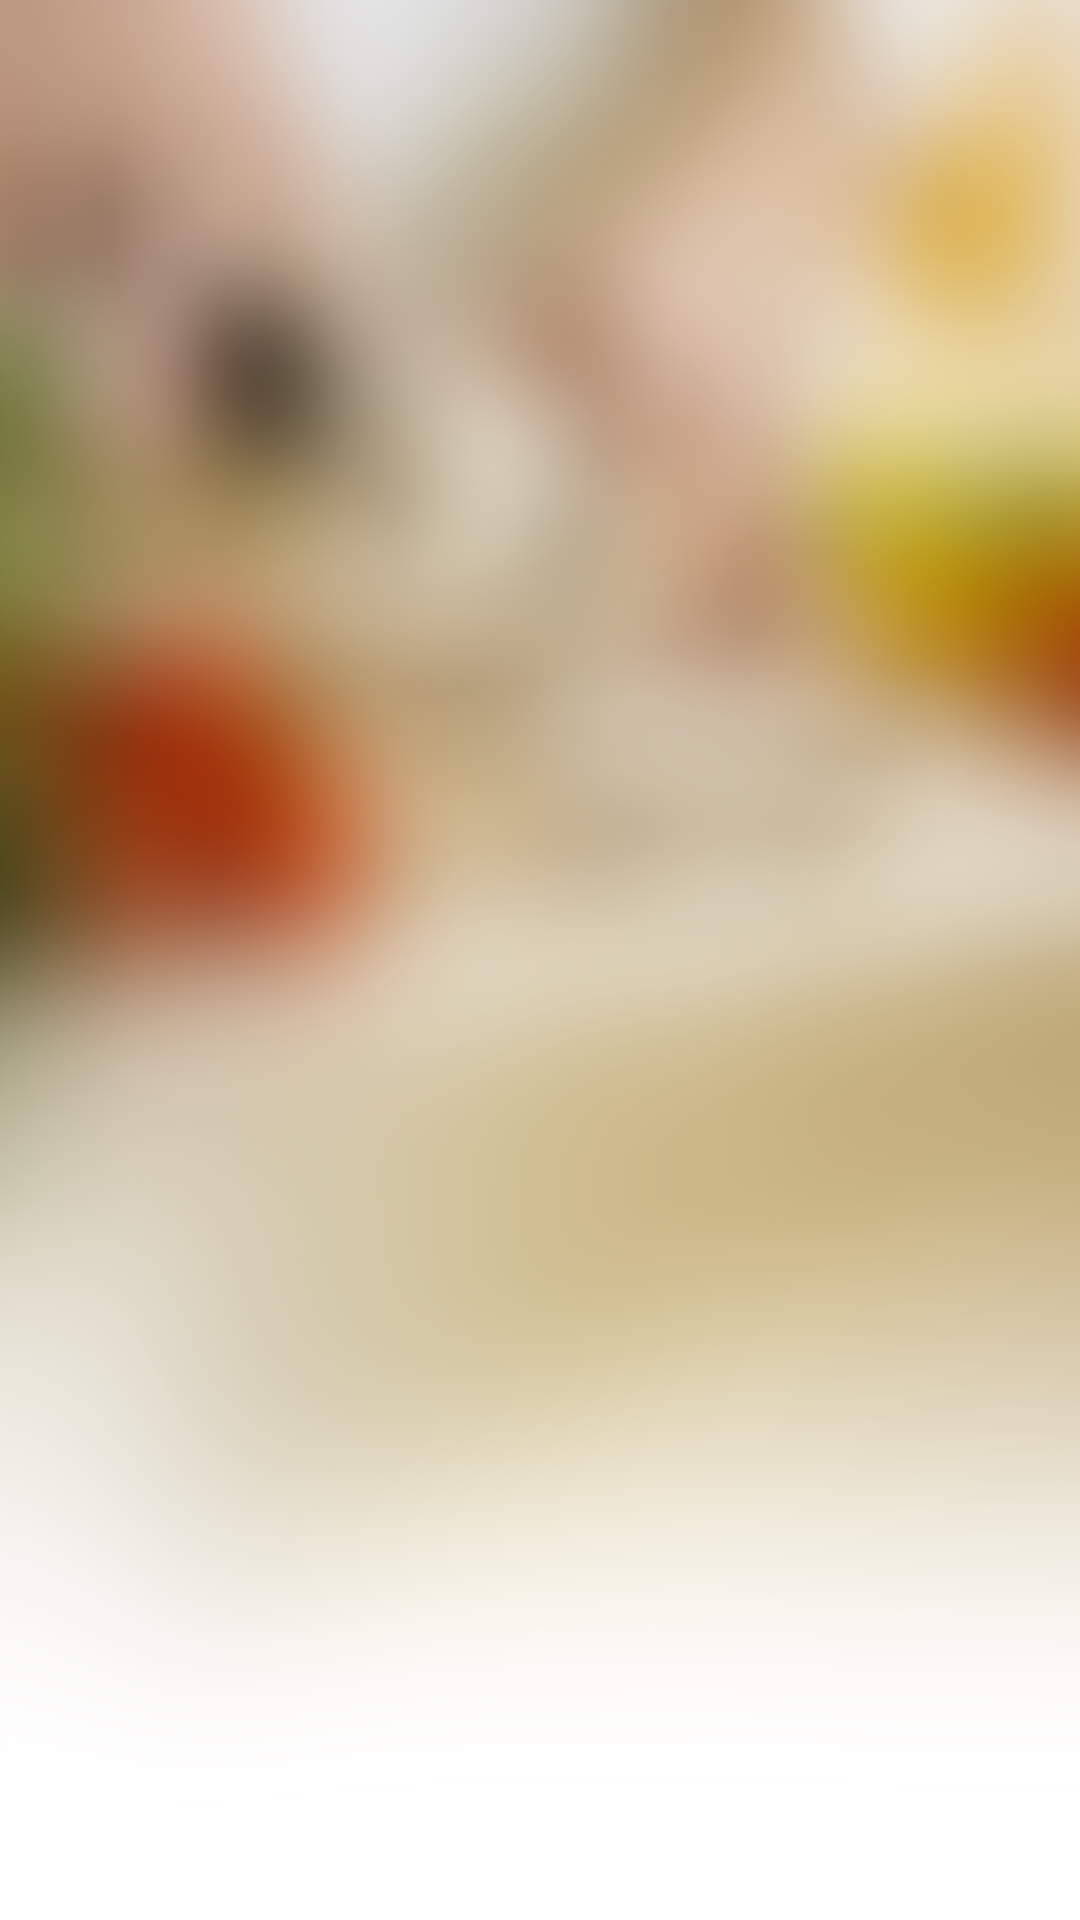

Here is an Android app screen rendered from its layout file. Give the layout XML and the strings, colors and styles it references.
<!-- AndroidManifest.xml: application theme AppTheme -->
<!-- res/layout/activity_saved_recipes.xml -->
<RelativeLayout xmlns:android="http://schemas.android.com/apk/res/android"
    xmlns:tools="http://schemas.android.com/tools" android:layout_width="match_parent"
    android:layout_height="match_parent" android:paddingLeft="@dimen/activity_horizontal_margin"
    android:paddingRight="@dimen/activity_horizontal_margin"
    android:paddingTop="@dimen/activity_vertical_margin"
    android:paddingBottom="@dimen/activity_vertical_margin"
    android:background="@drawable/background_blurred"
    tools:context="sudochef.recipe.SavedRecipesActivity">

    <ListView
        android:id="@android:id/list"
        android:layout_width="match_parent"
        android:layout_height="match_parent"
        android:layout_weight="1"
        android:drawSelectorOnTop="false" />

</RelativeLayout>
<!-- resources referenced by this layout -->
<resources>
  <!-- drawable background_blurred: jpg bitmap (drawable, 330479 bytes) -->
  <style name="AppTheme" parent="Theme.AppCompat.Light.DarkActionBar">
          
      </style>
</resources>
